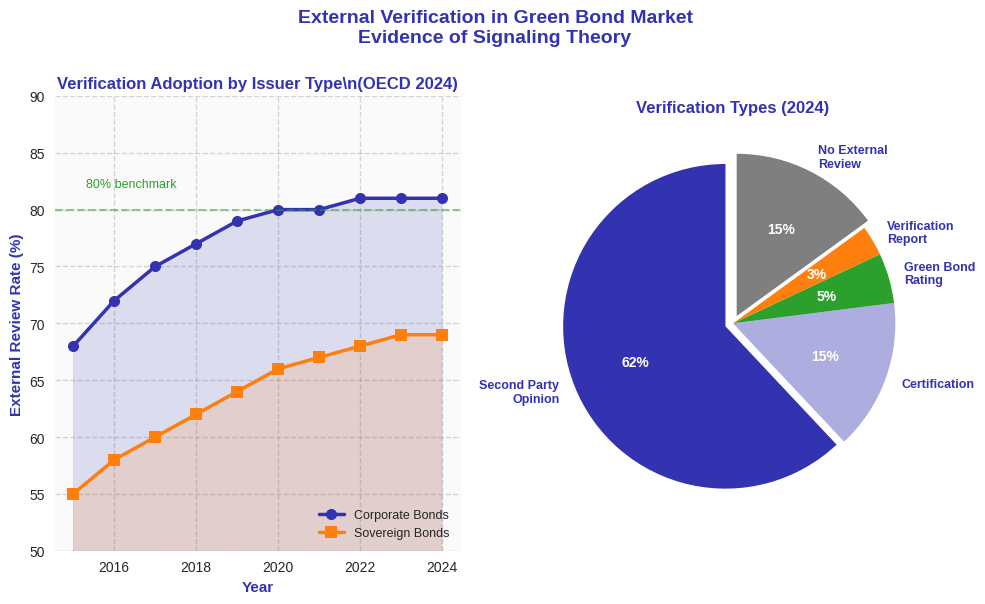

Reproduce this figure in Python. (Note: this script raises an exception after producing the figure.)
import matplotlib.pyplot as plt
import numpy as np

# CRITICAL: Template colors
COLORS = {
    'primary': '#3333B2',    # mlpurple
    'secondary': '#ADADE0',  # mllavender
    'success': '#2CA02C',    # mlgreen
    'warning': '#FF7F0E',    # mlorange
    'neutral': '#7F7F7F'     # mlgray
}

def generate_verification_stats_chart():
    """
    Verification statistics showing adoption of external review over time.
    Demonstrates signaling theory in practice - verification as credible signal.
    """
    plt.style.use('seaborn-v0_8')
    fig, (ax1, ax2) = plt.subplots(1, 2, figsize=(10, 6))

    # Left chart: Time series - CORRECTED to show disaggregated data (OECD 2024)
    years = np.array([2015, 2016, 2017, 2018, 2019, 2020, 2021, 2022, 2023, 2024])
    corporate_rate = np.array([68, 72, 75, 77, 79, 80, 80, 81, 81, 81])  # Plateaus at 81%
    sovereign_rate = np.array([55, 58, 60, 62, 64, 66, 67, 68, 69, 69])  # Plateaus at 69%

    ax1.plot(years, corporate_rate, marker='o', linewidth=2.5,
             color=COLORS['primary'], markersize=8, label='Corporate Bonds')
    ax1.plot(years, sovereign_rate, marker='s', linewidth=2.5,
             color=COLORS['warning'], markersize=8, label='Sovereign Bonds')

    ax1.fill_between(years, corporate_rate, alpha=0.15, color=COLORS['primary'])
    ax1.fill_between(years, sovereign_rate, alpha=0.15, color=COLORS['warning'])

    ax1.axhline(y=80, color=COLORS['success'], linestyle='--', linewidth=1.5, alpha=0.5)
    ax1.text(2015.3, 82, '80% benchmark', fontsize=9, color=COLORS['success'])

    ax1.set_xlabel('Year', fontsize=11, fontweight='bold', color=COLORS['primary'])
    ax1.set_ylabel('External Review Rate (%)', fontsize=11, fontweight='bold',
                   color=COLORS['primary'])
    ax1.set_title('Verification Adoption by Issuer Type\\n(OECD 2024)', fontsize=12, fontweight='bold',
                  color=COLORS['primary'])

    ax1.legend(loc='lower right', fontsize=9)
    ax1.grid(True, alpha=0.3, linestyle='--', color=COLORS['neutral'])
    ax1.set_facecolor('#FAFAFA')
    ax1.set_ylim(50, 90)

    # Right chart: Verification types breakdown (2024) - CORRECTED
    verification_types = ['Second Party\nOpinion', 'Certification', 'Green Bond\nRating',
                          'Verification\nReport', 'No External\nReview']
    percentages = [62, 15, 5, 3, 15]  # 85% with review, 15% without (weighted avg 81% corp, 69% sov)

    colors_pie = [COLORS['primary'], COLORS['secondary'], COLORS['success'],
                  COLORS['warning'], COLORS['neutral']]

    wedges, texts, autotexts = ax2.pie(percentages, labels=verification_types,
                                        autopct='%1.0f%%', startangle=90,
                                        colors=colors_pie, explode=(0.05, 0, 0, 0, 0.05))

    for text in texts:
        text.set_fontsize(9)
        text.set_color(COLORS['primary'])
        text.set_fontweight('bold')

    for autotext in autotexts:
        autotext.set_color('white')
        autotext.set_fontsize(10)
        autotext.set_fontweight('bold')

    ax2.set_title('Verification Types (2024)', fontsize=12, fontweight='bold',
                  color=COLORS['primary'])

    fig.patch.set_facecolor('white')
    fig.suptitle('External Verification in Green Bond Market\nEvidence of Signaling Theory',
                 fontsize=14, fontweight='bold', color=COLORS['primary'], y=1.00)

    plt.tight_layout()

    # Save as PDF
    output_path = 'charts/week1/12_verification_stats/12_verification_stats.pdf'
    plt.savefig(output_path, format='pdf', dpi=300, bbox_inches='tight', facecolor='white')
    print(f"Chart saved: {output_path}")
    plt.close()

if __name__ == "__main__":
    generate_verification_stats_chart()
